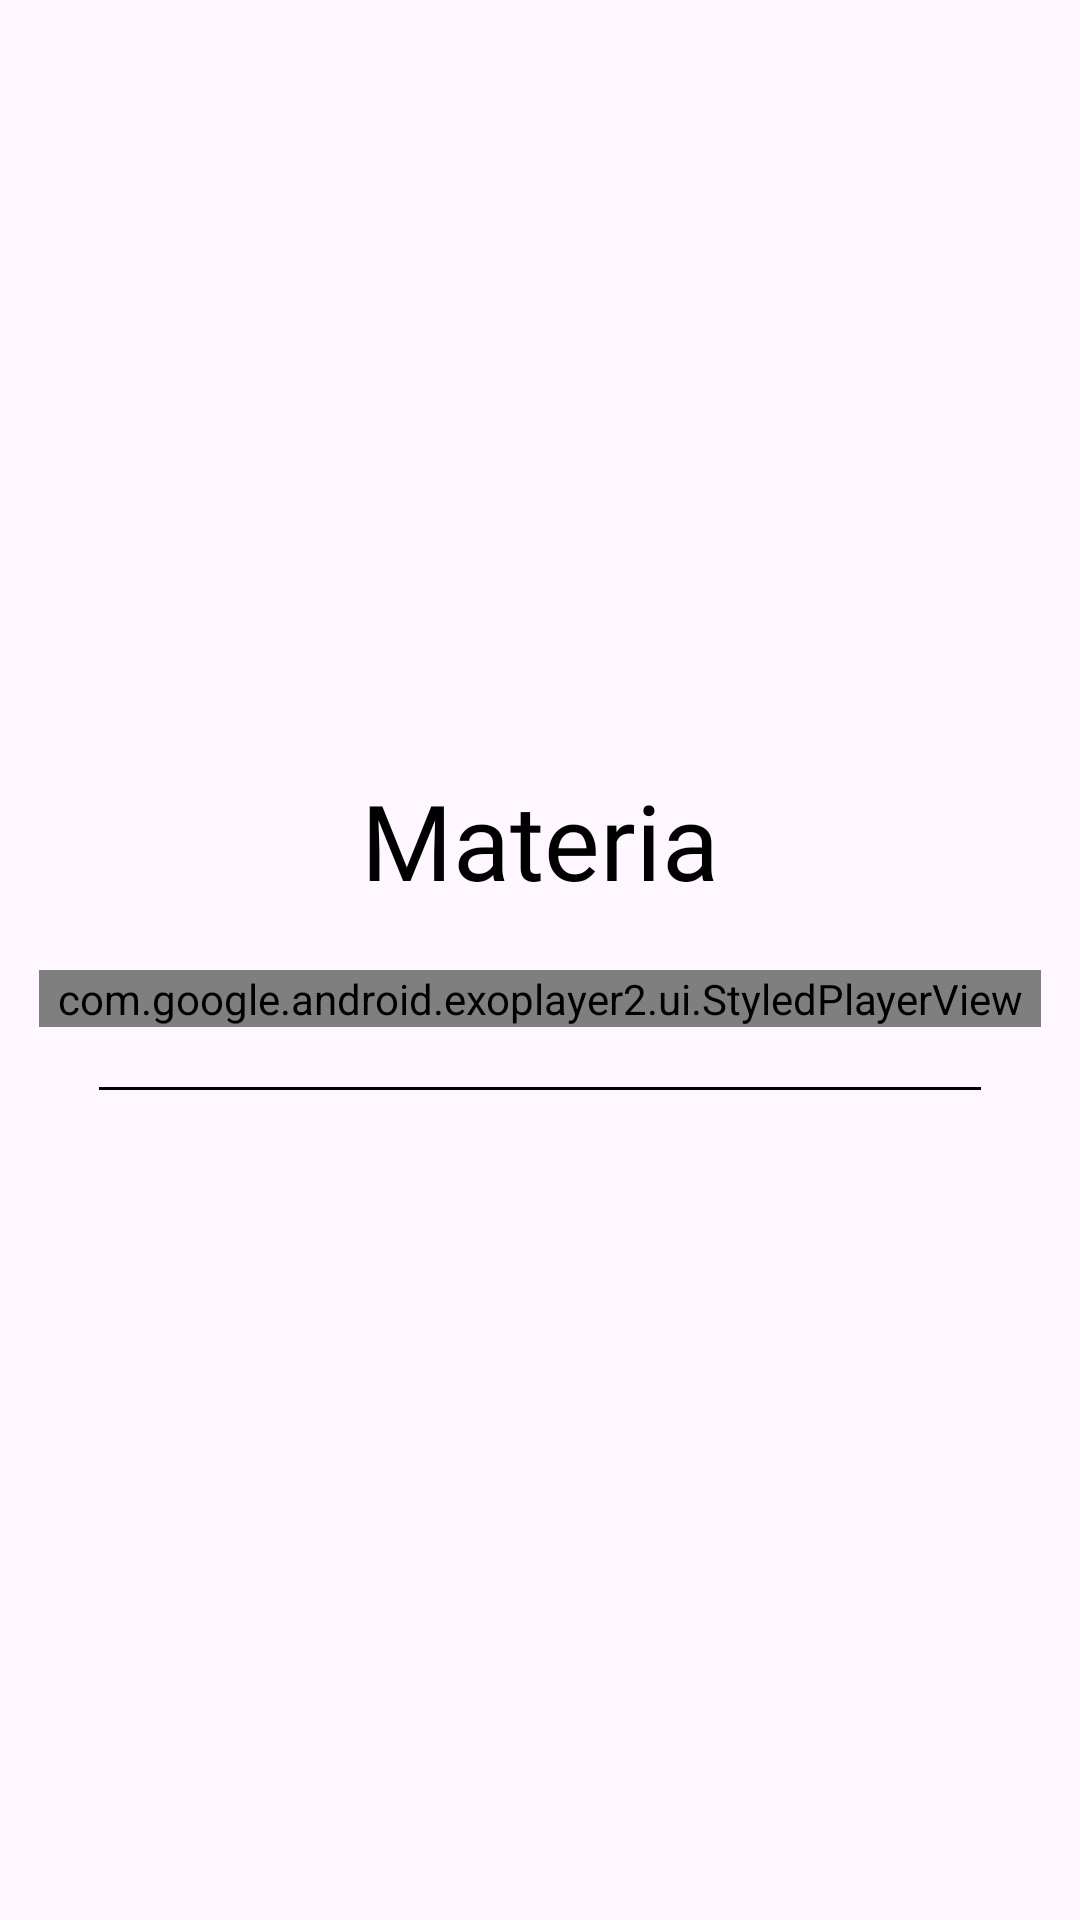

Produce the Android XML layout that renders to this screen, including the resource entries it uses.
<!-- AndroidManifest.xml: application theme Theme.StuddyBuddy -->
<!-- res/layout/materiabase.xml -->
<?xml version="1.0" encoding="utf-8"?>
<LinearLayout xmlns:android="http://schemas.android.com/apk/res/android"
    xmlns:app="http://schemas.android.com/apk/res-auto"
    xmlns:tools="http://schemas.android.com/tools"
    android:layout_width="match_parent"
    android:layout_height="match_parent"
    android:orientation="vertical"
    android:gravity="center"
    tools:context=".VideoMateria"
    android:padding="13dp"
    >

    <TextView
        android:id="@+id/MateriaView"
        android:layout_width="wrap_content"
        android:layout_height="wrap_content"
        android:layout_marginBottom="20dp"
        android:text="Materia"
        android:textColor="@color/black"
        android:fontFamily="@font/estudio"
        android:textSize="35dp" />

    <FrameLayout
     android:layout_width="match_parent"
     android:layout_height="wrap_content">

        <com.google.android.exoplayer2.ui.StyledPlayerView
            android:id="@+id/player_view"
            android:layout_width="match_parent"
            android:layout_height="wrap_content"

            />

    </FrameLayout>

    <LinearLayout
        android:layout_width="fill_parent"
        android:layout_height="1dp"
        android:background="@color/black"
        android:orientation="horizontal"
        android:layout_margin="20dp"
        />


</LinearLayout>
<!-- resources referenced by this layout -->
<resources>
  <color name="black">#FF000000</color>
  <style name="Theme.StuddyBuddy" parent="Base.Theme.StuddyBuddy" />
  <style name="Base.Theme.StuddyBuddy" parent="Theme.Material3.DayNight.NoActionBar">
          <item name="colorPrimary">#10AB6A</item> 
          <item name="colorPrimaryVariant">#10AB6A</item>
          <item name="colorOnPrimary">@color/white</item>
          <item name="colorOnSecondary">@color/black</item>
          
          <item name="android:statusBarColor" tools:targetApi="l">?attr/colorPrimaryVariant</item>
          
      </style>
  <color name="white">#FFFFFFFF</color>
</resources>
